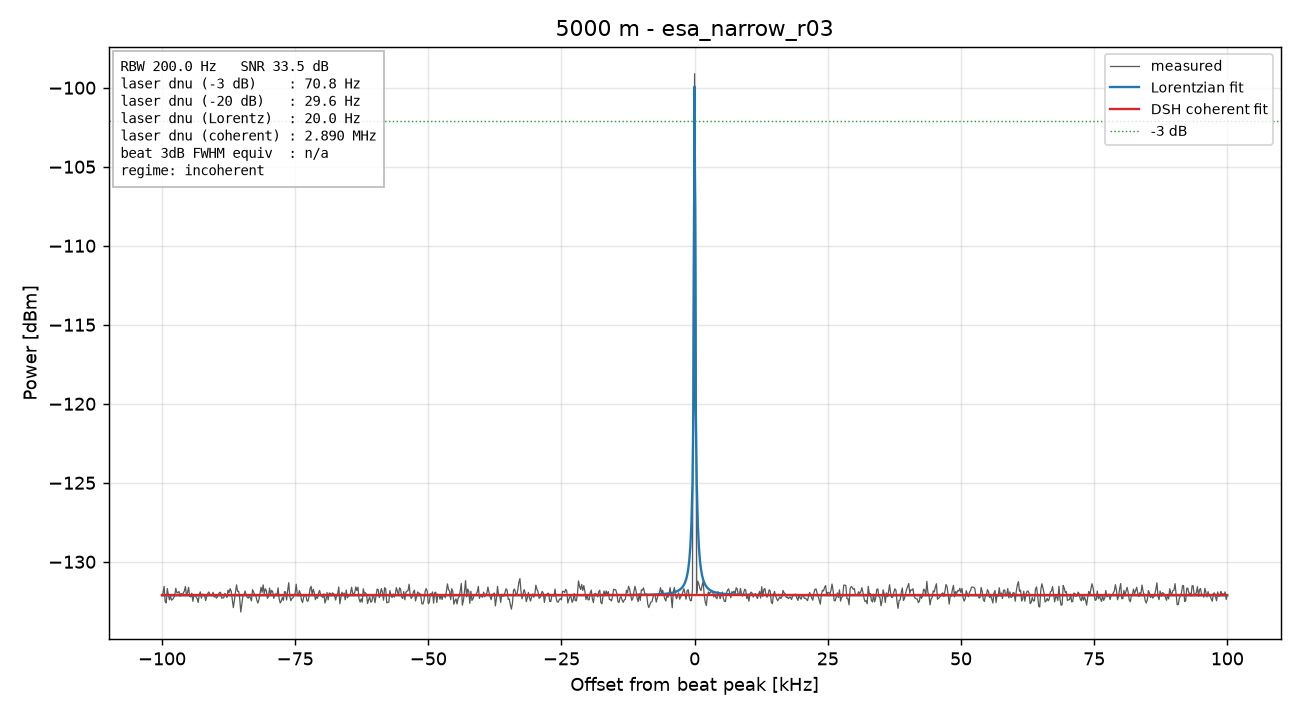

The data file committed next to this chart (first rows):
freq_Hz, power_dBm
79900000, -132.1
79900200, -132
79900400, -131.6
79900600, -132.5
79900800, -132.6
79901000, -131.7
79901200, -132.1
79901400, -132.4
79901600, -132.2
79901800, -132.4
79902000, -132.4
79902200, -132.3
79902400, -132.1
79902600, -131.7
79902800, -132
79903000, -131.9
79903200, -131.9
79903400, -132.2
79903600, -132
79903800, -132.1
79904000, -132
79904200, -131.9
79904400, -131.6
79904600, -132.1
79904800, -131.9
79905000, -131.6
79905200, -132.2
79905400, -132.2
79905600, -132
79905800, -132.5
79906000, -132.1
79906200, -132.2
79906400, -132.2
79906600, -132.3
79906800, -132.6
79907000, -132.1
79907200, -131.9
79907400, -132.3
79907600, -132
79907800, -132.1
79908000, -132.1
79908200, -132.5
79908400, -132.2
79908600, -132
79908800, -131.9
79909000, -132.1
79909200, -132.1
79909400, -132.1
79909600, -131.9
79909800, -132.2
79910000, -132.1
79910200, -132.3
79910400, -132.2
79910600, -132.1
79910800, -132
79911000, -131.9
79911200, -132.3
79911400, -132.3
79911600, -132.3
79911800, -132
... 941 more rows
